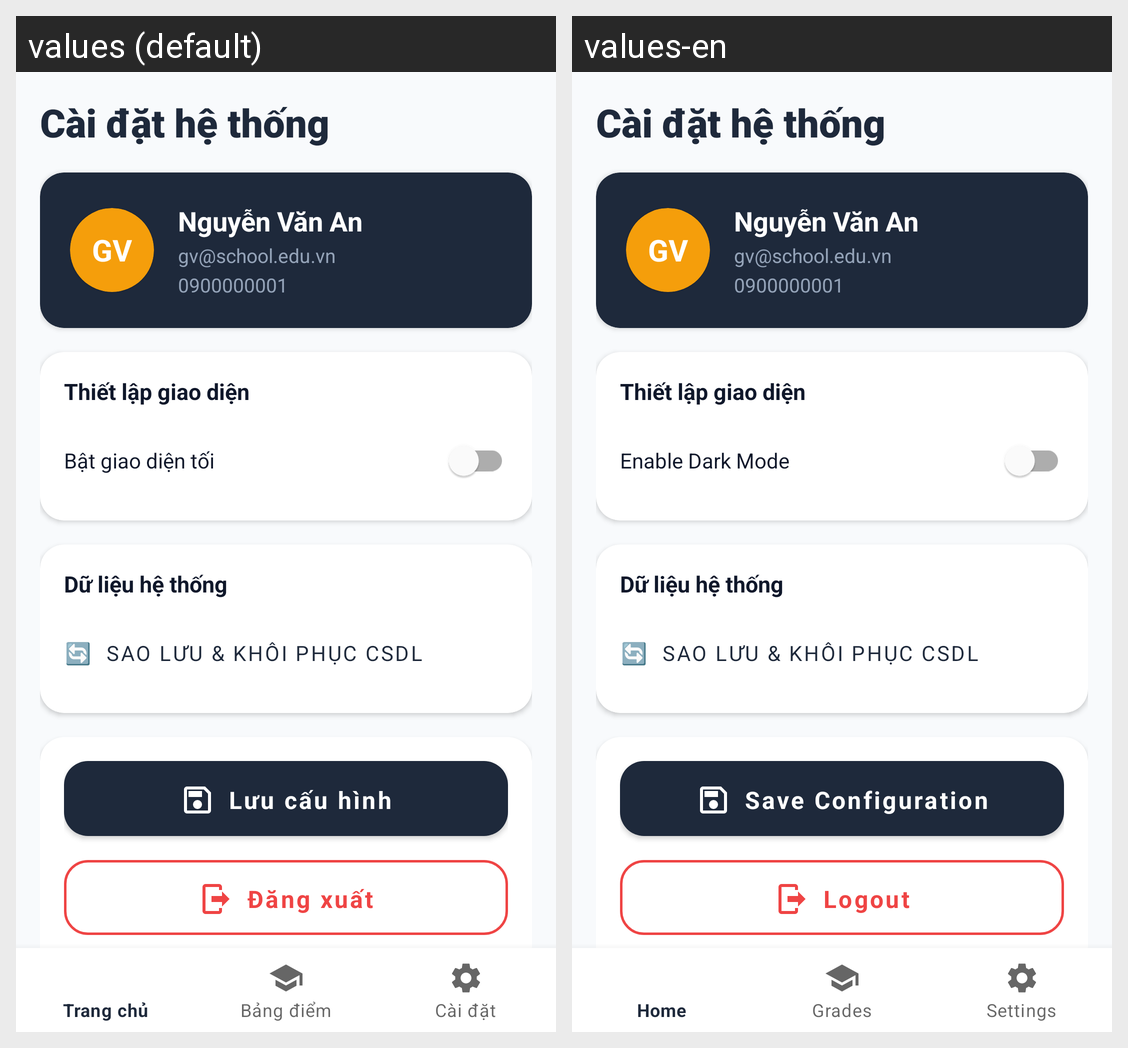

The Android screen above is rendered under two locales of the same app. Produce the string resources it draws, with the default and per-locale values.
Android screen res/layout/activity_settings.xml rendered under 2 locales, left to right: values (default), values-en. Device: Nexus 5 (rendered at 1080×1920; each locale shown at half size, 540×960, under a caption strip naming it); theme Theme.ClassManagerDemo.
Strings drawn on this screen, with the default value and each locale's value (text and hints the layout hard-codes, and strings that could not be matched under every locale, appear in the picture but are not listed):

dark_mode
  values: Bật giao diện tối
  values-en: Enable Dark Mode

save_config
  values: Lưu cấu hình
  values-en: Save Configuration

logout
  values: Đăng xuất
  values-en: Logout
